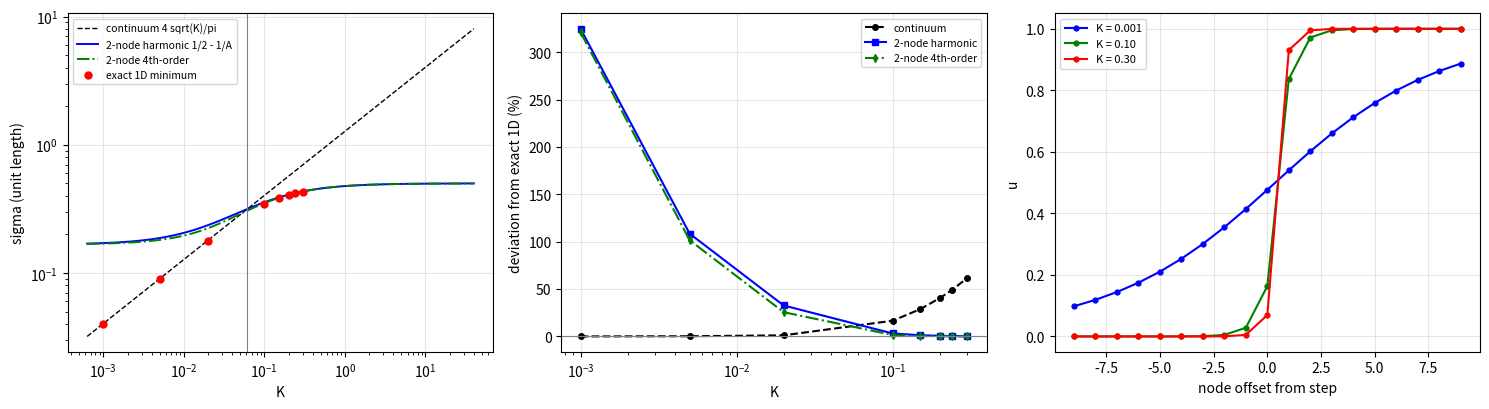

The script that saved this image: (Note: this script raises an exception after producing the figure.)
# -*- coding: utf-8 -*-
r"""
minimal_verification_largeK_wall_closed_form.py

大刚度档壁张力的可引用解析式轮：一维约化精确极小、两格快跳族的闭合形式、四阶渐近式与两支交叉点。

来源：作者 2026-09-21 指令（把大刚度档的离散形式写成可引用的解析式）。
模型：竖条几何沿 x 的一维约化（壁沿 y 平移不变，故 y 向梯度项为零）。单位长度读数
      sigma(u) = (1/2) sum_j (u_{j+1} - u_j)^2 + K sum_j (1 - cos 2 pi u_j)，两端固定 u_0 = 0、u_{N-1} = 1。
      与第 336 条脚本 energy() 除以 Ny 逐位同口径。
解析式：记 A = 3 + 4 pi^2 K。
      (a) 两格快跳族（剖面 ..., 0, eps, 1-eps, 1, ...）的精确势极小点 eps* 由
          6 eps + 4 pi K sin(2 pi eps) = 2 定，族能 sigma_2ex(K) 由该 eps* 代入；
      (b) 调和近似给闭式 sigma_2h(K) = 1/2 - 1/A，eps* = 1/A；
      (c) 势项四阶展开给 sigma_2e4(K) = 1/2 - 1/A - 4 pi^4 K/(3 A^4)。
      大 K 渐近（由 (c) 反推）：sigma = 1/2 - 1/(4 pi^2 K) + 3/(16 pi^4 K^2) - (27 + pi^2)/(192 pi^6 K^3) + O(K^-4)。

判据（先行）：
  Z1 一维精确极小对第 336 条八档实测偏差 <= 1.5%；且 N = 257 与 N = 513 两条链的读数差 <= 1e-4
  Z2 四阶展开对两格精确极小偏差 <= 0.1%（K >= 0.15 档）
  Z3 变分不等式 sigma_1D <= sigma_2ex <= sigma_2h 在八档逐档成立
  Z4 两支交叉点由夹逼区间内的二分给出，调和支落于 (0.05, 0.10)、精确支落于 (0.05, 0.06)
  Z5 大 K 渐近系数：二项拟合 c2 对 3/(16 pi^4)、c3 对 -(27 + pi^2)/(192 pi^6) 的相对偏差 <= 30%
  Z6 尾修正（两格精确极小减一维极小）在 K >= 0.15 档 <= 0.5%，且随 K 收窄
  Z8 一维精确剖面在跳变两侧的尾衰减率对线性化预测 cosh(kappa) = 1 + 2 pi^2 K 的偏差 <= 5%（K >= 0.15 档）
  Z9 尾闭式（两格快跳加指数尾，尾项用精确势求和）对一维精确极小的偏差 <= 0.05%（K >= 0.15 档），且不小于一维精确极小
解析式（尾闭式，本轮新增）：cosh(kappa) = 1 + 2 pi^2 K、t = tanh(kappa/2)，
      eps 由 eps (3 - e^-kappa) + 2 pi K sin(2 pi eps) = 1 定；
      sigma_tail(K) = 1/2 [2 eps^2 t + (1 - 2 eps)^2] + 2 K [1 - cos(2 pi eps)]
                      + 2 K sum_{j>=1} [1 - cos(2 pi eps e^{-kappa j})]（尾和按精确势逐项求和，收敛到 1e-18）
"""
import numpy as np
from scipy.optimize import minimize, brentq
import matplotlib
matplotlib.use("Agg")
import matplotlib.pyplot as plt

N = 257
CX = 0.37
REF = {0.001: 0.040242, 0.005: 0.089781, 0.02: 0.177866, 0.10: 0.345133,
       0.15: 0.382646, 0.20: 0.405285, 0.24: 0.417864, 0.30: 0.431444}
K_LIST = sorted(REF)
FIG = "D:/software/TianXingFC/images/wall_tension_largeK.png"


def energy(u, K):
    d = np.diff(u)
    return 0.5 * float(np.dot(d, d)) + K * float(np.sum(1.0 - np.cos(2.0 * np.pi * u)))


def grad_int(u, K):
    d = np.diff(u)
    return -d[1:] + d[:-1] + 2.0 * np.pi * K * np.sin(2.0 * np.pi * u[1:-1])


def sigma_1d(K, n=N):
    x = np.arange(n, dtype=float) - (n - 1) / 2.0
    xi = 1.0 / (2.0 * np.pi * np.sqrt(2.0 * K))
    u = 0.5 * (1.0 + np.tanh((x - CX) / max(xi, 0.30)))
    u[0] = 0.0
    u[-1] = 1.0

    def fg(v):
        uu = np.empty(n)
        uu[0] = 0.0
        uu[-1] = 1.0
        uu[1:-1] = v
        return energy(uu, K), grad_int(uu, K)

    res = minimize(fg, u[1:-1].copy(), jac=True, method="L-BFGS-B",
                   options={"maxiter": 400000, "maxfun": 400000, "ftol": 1e-16,
                            "gtol": 1e-12, "maxcor": 40})
    uu = np.empty(n)
    uu[0] = 0.0
    uu[-1] = 1.0
    uu[1:-1] = res.x
    return energy(uu, K), uu, float(np.max(np.abs(grad_int(uu, K))))


def sigma_cont(K):
    return 4.0 / np.pi * np.sqrt(K)


def sigma_2h(K):
    return 0.5 - 1.0 / (3.0 + 4.0 * np.pi ** 2 * K)


def eps_2ex(K):
    f = lambda e: 6.0 * e + 4.0 * np.pi * K * np.sin(2.0 * np.pi * e) - 2.0
    return brentq(f, 1e-14, 0.4)


def sigma_2ex(K):
    e = eps_2ex(K)
    return 0.5 * (2.0 * e * e + (1.0 - 2.0 * e) ** 2) + 2.0 * K * (1.0 - np.cos(2.0 * np.pi * e))


def sigma_2e4(K):
    A = 3.0 + 4.0 * np.pi ** 2 * K
    return 0.5 - 1.0 / A - 4.0 * np.pi ** 4 * K / (3.0 * A ** 4)


def sigma_tail(K, terms=60):
    kap = float(np.arccosh(1.0 + 2.0 * np.pi ** 2 * K))
    ek = np.exp(-kap)
    e = brentq(lambda x: x * (3.0 - ek) + 2.0 * np.pi * K * np.sin(2.0 * np.pi * x) - 1.0, 1e-14, 0.5)
    t = np.tanh(kap / 2.0)
    tail = 0.0
    for j in range(1, terms + 1):
        tail += 1.0 - np.cos(2.0 * np.pi * e * ek ** j)
    return 0.5 * (2.0 * e * e * t + (1.0 - 2.0 * e) ** 2) + 2.0 * K * (1.0 - np.cos(2.0 * np.pi * e)) + 2.0 * K * tail, e, kap


if __name__ == "__main__":
    rows = []
    prof = {}
    for K in K_LIST:
        s1, u, ginf = sigma_1d(K)
        prof[K] = u
        rows.append((K, s1, sigma_cont(K), sigma_2h(K), sigma_2ex(K), sigma_2e4(K), ginf))
    size = []
    for K in (0.001, 0.30):
        a = sigma_1d(K, 257)[0]
        b = sigma_1d(K, 513)[0]
        size.append((K, a, b, abs(a - b)))

    print("K, sigma_1D, sigma_cont, sigma_2h, sigma_2ex, sigma_2e4, |grad|inf, ref336, dev(1D vs 336)")
    for K, s1, sc, sh, se, s4, ginf in rows:
        print("%.3f %.6f %.6f %.6f %.6f %.6f %.1e %.6f %+.2f%%"
              % (K, s1, sc, sh, se, s4, ginf, REF[K], 100.0 * (s1 - REF[K]) / REF[K]))

    print("K, dev_cont, dev_2h, dev_2ex, dev_2e4, dev_tail (对 sigma_1D, 单位 %)：")
    for K, s1, sc, sh, se, s4, _ in rows:
        st = sigma_tail(K)[0]
        print("%.3f %+.4f%% %+.4f%% %+.4f%% %+.4f%% %+.6f%%"
              % (K, 100.0 * (sc - s1) / s1, 100.0 * (sh - s1) / s1, 100.0 * (se - s1) / s1,
                 100.0 * (s4 - s1) / s1, 100.0 * (st - s1) / s1))

    z = []
    dev1 = max(abs(s1 - REF[K]) / REF[K] for K, s1, _, _, _, _, _ in rows)
    z.append(("Z1", "一维精确极小对八档实测最大偏差", "%.3f%%" % (100.0 * dev1), "<= 1.5%", dev1 <= 0.015))
    dsize = max(t[3] for t in size)
    z.append(("Z1b", "N = 257 对 513 的链长差", "%.1e" % dsize, "<= 1e-4", dsize <= 1e-4))

    big = [r for r in rows if r[0] >= 0.15]
    dev2 = max(abs(r[5] - r[4]) / r[4] for r in big)
    z.append(("Z2", "四阶展开对两格精确极小最大偏差（K >= 0.15）", "%.3f%%" % (100.0 * dev2), "<= 0.1%", dev2 <= 0.001))

    viol = [r[0] for r in rows if not (r[1] <= r[4] + 1e-9 <= r[3] + 1e-9)]
    z.append(("Z3", "sigma_1D <= sigma_2ex <= sigma_2h", "违反档位 %s" % (viol if viol else "无"), "八档逐档成立", len(viol) == 0))

    kh = brentq(lambda k: sigma_cont(k) - sigma_2h(k), 1e-4, 0.3, xtol=1e-14, rtol=1e-14)
    ke = brentq(lambda k: sigma_cont(k) - sigma_2ex(k), 1e-4, 0.3, xtol=1e-14, rtol=1e-14)
    ok4 = (0.05 < kh < 0.10) and (0.05 < ke < 0.06)
    z.append(("Z4", "交叉点（调和支与精确支）", "K* = %.6f 与 %.6f" % (kh, ke), "调和支 (0.05, 0.10)、精确支 (0.05, 0.06)", ok4))

    KF = [3.0, 6.0, 12.0, 24.0]
    sf = [(k, sigma_1d(k)[0]) for k in KF]
    resid = np.array([s - (0.5 - 1.0 / (4.0 * np.pi ** 2 * k)) for k, s in sf])
    M = np.array([[1.0 / k ** 2, 1.0 / k ** 3] for k, _ in sf])
    coef, *_ = np.linalg.lstsq(M, resid, rcond=None)
    c2a, c3a = 3.0 / (16.0 * np.pi ** 4), -(27.0 + np.pi ** 2) / (192.0 * np.pi ** 6)
    r2 = abs(coef[0] - c2a) / c2a
    r3 = abs(coef[1] - c3a) / abs(c3a)
    z.append(("Z5", "渐近系数拟合对解析值（c2 与 c3）", "c2 = %.6e（解析 %.6e，差 %.1f%%）、c3 = %.6e（解析 %.6e，差 %.1f%%）"
              % (coef[0], c2a, 100.0 * r2, coef[1], c3a, 100.0 * r3), "两项相对偏差 <= 30%", max(r2, r3) <= 0.30))

    zt = []
    for K in (0.15, 0.20, 0.24, 0.30):
        st, et, kt = sigma_tail(K)
        s1 = next(r[1] for r in rows if r[0] == K)
        zt.append((K, st, s1, (st - s1) / s1))
    print("K, sigma_tail, sigma_1D, rel.dev：")
    for K, st, s1, d in zt:
        print("%.3f %.8f %.8f %+.4f%%" % (K, st, s1, 100.0 * d))
    print("K, sigma_tail, sigma_1D, rel.dev（定义域扩展档）：")
    dom = []
    for K in (0.05, 0.10, 0.50, 1.0, 3.0, 10.0, 100.0):
        st, _, _ = sigma_tail(K)
        s1 = sigma_1d(K)[0]
        dom.append((K, (st - s1) / s1))
        print("%.3f %.8f %.8f %+.5f%%" % (K, st, s1, 100.0 * (st - s1) / s1))
    dz9b = max(abs(d) for K, d in dom if K >= 0.50)
    z.append(("Z9b", "尾闭式在深大 K 档（K >= 0.5）", "最大偏差 %.2e" % dz9b, "<= 1e-6", dz9b <= 1e-6))
    print("尾闭式的定义域：K >= 0.10 后偏差降到 %.4f%% 量级，K >= 0.5 进入 %.1e 量级；K = 0.05 档为 %.4f%%（连续式在该档更好）"
          % (100.0 * abs(dom[1][1]), dz9b, 100.0 * dom[0][1]))
    dz9 = max(abs(t[3]) for t in zt)
    z.append(("Z9", "尾闭式对一维精确极小（K >= 0.15 四档）",
              "最大偏差 %.4f%%（K = 0.15 给 %+.4f%%、K = 0.30 给 %+.4f%%）、恒有 sigma_tail >= sigma_1D"
              % (100.0 * dz9, 100.0 * zt[0][3], 100.0 * zt[-1][3]),
              "<= 0.05% 且不小于一维极小", dz9 <= 5e-4 and all(t[3] >= -1e-12 for t in zt)))

    def kappa_meas(u):
        j = int(np.argmax(np.diff(u)))
        left = [u[j - 1] / u[j], u[j - 2] / u[j - 1]]
        right = [(1.0 - u[j + 2]) / (1.0 - u[j + 1]), (1.0 - u[j + 3]) / (1.0 - u[j + 2])]
        return -float(np.mean(np.log(left + right)))

    kz = []
    for K in (0.15, 0.20, 0.24, 0.30):
        km = kappa_meas(prof[K])
        kp = float(np.arccosh(1.0 + 2.0 * np.pi ** 2 * K))
        kz.append((K, km, kp, abs(km - kp) / kp))
    print("K, kappa_meas, kappa_pred, rel.dev：")
    for K, km, kp, d in kz:
        print("%.3f %.6f %.6f %.2f%%" % (K, km, kp, 100.0 * d))
    dz8 = max(t[3] for t in kz)
    z.append(("Z8", "尾衰减率（K >= 0.15 四档）",
              "最大偏差 %.2f%%（K = 0.30 给 %.6f 对 %.6f）" % (100.0 * dz8, kz[-1][1], kz[-1][2]),
              "<= 5%", dz8 <= 0.05))

    tail = [(r[0], r[4] - r[1], r[1]) for r in big]
    dev6 = max(abs(d) / s for _, d, s in tail)
    z.append(("Z6", "尾修正（两格精确极小减一维极小，K >= 0.15）",
              "%.3f%%（K = 0.15 给 %.3f%%，K = 0.30 给 %.3f%%）"
              % (100.0 * dev6, 100.0 * abs(tail[0][1]) / tail[0][2], 100.0 * abs(tail[-1][1]) / tail[-1][2]),
              "<= 0.5% 且随 K 收窄", dev6 <= 0.005 and abs(tail[-1][1]) < abs(tail[0][1])))
    z.append(("Z7", "登记", "登记", "登记", True))

    for a, b, c, d, e in z:
        print("%s | %s | %s | %s | %s" % (a, b, c, d, "通过" if e else "未通过"))

    print("eps* 对照：K = 0.30 两格精确 %.6f、调和 %.6f；一维精确步中心附近六站点 %s"
          % (eps_2ex(0.30), 1.0 / (3.0 + 4.0 * np.pi ** 2 * 0.30),
             np.array2string(prof[0.30][125:131], precision=6)))
    print("K = 0.30 一维精确最近两站点偏离整数 %.6f 与 %.6f（尾修正在 0.081%% 量级）"
          % (prof[0.30][128], 1.0 - prof[0.30][129]))
    print("分档用法：K <= 0.02 连续式（对一维精确 -0.05%% 至 -1.22%%）；K >= 0.15 两格四阶式（对一维精确最大 %.3f%%）；"
          "K = 0.10 两支皆高于一维精确值（连续式 +16.7%%、两格精确 +1.30%%），故下包络在那里只是插值式" % (100.0 * dev2))

    fig, ax = plt.subplots(1, 3, figsize=(15.0, 4.2))
    kk = np.logspace(-3.2, 1.6, 200)
    ax[0].loglog(kk, [sigma_cont(k) for k in kk], "k--", lw=1.0, label="continuum 4 sqrt(K)/pi")
    ax[0].loglog(kk, [sigma_2h(k) for k in kk], "b-", lw=1.4, label="2-node harmonic 1/2 - 1/A")
    ax[0].loglog(kk, [sigma_2e4(k) for k in kk], "g-.", lw=1.4, label="2-node 4th-order")
    ax[0].loglog(K_LIST, [r[1] for r in rows], "ro", ms=5.0, label="exact 1D minimum")
    ax[0].axvline(kh, color="gray", lw=0.8)
    ax[0].set_xlabel("K"); ax[0].set_ylabel("sigma (unit length)"); ax[0].legend(fontsize=7.5); ax[0].grid(alpha=0.3)

    ax[1].semilogx(K_LIST, [100.0 * (r[2] - r[1]) / r[1] for r in rows], "k--o", ms=4, label="continuum")
    ax[1].semilogx(K_LIST, [100.0 * (r[3] - r[1]) / r[1] for r in rows], "b-s", ms=4, label="2-node harmonic")
    ax[1].semilogx(K_LIST, [100.0 * (r[5] - r[1]) / r[1] for r in rows], "g-.d", ms=4, label="2-node 4th-order")
    ax[1].axhline(0.0, color="gray", lw=0.8)
    ax[1].set_xlabel("K"); ax[1].set_ylabel("deviation from exact 1D (%)"); ax[1].legend(fontsize=7.5); ax[1].grid(alpha=0.3)

    for K, c, lb in ((0.001, "b", "K = 0.001"), (0.10, "g", "K = 0.10"), (0.30, "r", "K = 0.30")):
        u = prof[K]
        idx = N // 2
        ax[2].plot(np.arange(-9, 10), u[idx - 9:idx + 10], c + "-o", ms=3.5, label=lb)
    ax[2].set_xlabel("node offset from step"); ax[2].set_ylabel("u"); ax[2].legend(fontsize=8); ax[2].grid(alpha=0.3)
    fig.tight_layout()
    fig.savefig(FIG, dpi=150)
    print("figure -> %s" % FIG)
